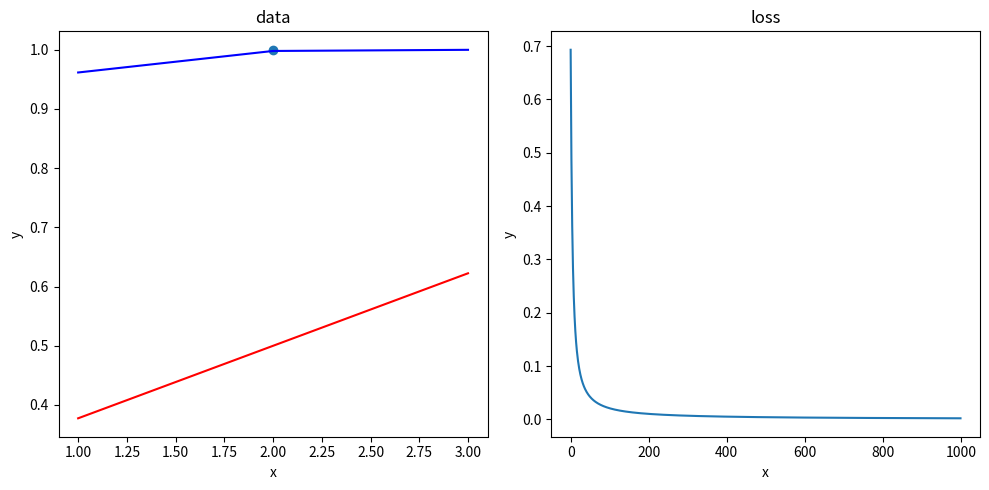

This chart was generated by the following Python code:
import math
import matplotlib.pyplot as plt

def get_data():
    x = 2
    y = 1
    return x, y

def get_model_parameters():
    w = 0.5
    b = -1
    return w, b

def sigmoid(x: float):
    return 1/(1+math.exp(-x))

def get_loss(x: float, y: float, w: float, b: float):
    z = w * x + b
    p = sigmoid(z)
    loss = - (y * math.log(p) + (1 - y) * math.log(1 - p))
    return loss

def get_derivative(x: float, y: float, w: float, b: float, current_loss: float):
    small = 0.01
    dloss_dw = (get_loss(x, y, w + small, b) - current_loss) / small
    dloss_db = (get_loss(x, y, w, b + small) - current_loss) / small
    return dloss_dw, dloss_db

def main():

    x, y = get_data()
    w, b = get_model_parameters()

    _, axes = plt.subplots(1, 2, figsize=(10, 5))

    # Plot the parabola on the left subplot
    axes[0].scatter([x], [y])
    axes[0].plot([x-1, x, x+1], [sigmoid(w*(x-1)+b), sigmoid(w*x+b), sigmoid(w*(x+1)+b)], color='red')
    axes[0].set_title('data')
    axes[0].set_xlabel('x')
    axes[0].set_ylabel('y')

    # Plot the line on the right subplot
    axes[1].set_title('loss')
    axes[1].set_xlabel('x')
    axes[1].set_ylabel('y')

    x_loss = []
    y_loss = []

    alpha = 0.1 # learning rate

    for _ in range(1000):
        loss = get_loss(x, y, w, b)
        x_loss.append(len(x_loss))
        y_loss.append(loss)
        dloss_dw, dloss_db = get_derivative(x, y, w, b, loss)
        w -= alpha * dloss_dw
        b -= alpha * dloss_db

    axes[1].plot(x_loss, y_loss)

    axes[0].plot([x-1, x, x+1], [sigmoid(w*(x-1)+b), sigmoid(w*x+b), sigmoid(w*(x+1)+b)], color='blue')

        # Adjust layout to prevent overlapping titles
    plt.tight_layout()

    # Display the plot
    plt.show()

if __name__ == "__main__":
    main()